Dataset: cleaned_data (GitHub, Bloggera/Parthenium_Weed_Detection). Classes: negative - no parthenium, parthenium weed.

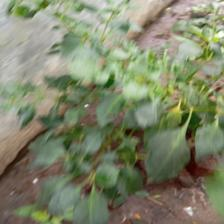
Label: negative - no parthenium

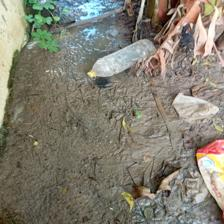
Label: negative - no parthenium

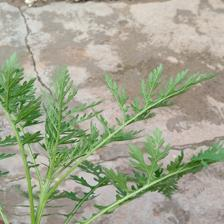
Label: parthenium weed

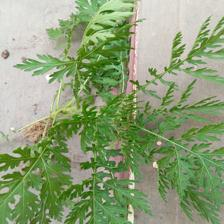
Label: parthenium weed

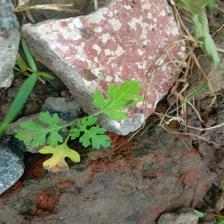
Label: parthenium weed

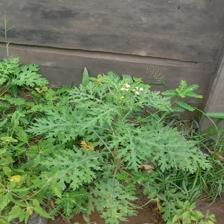
Label: parthenium weed
